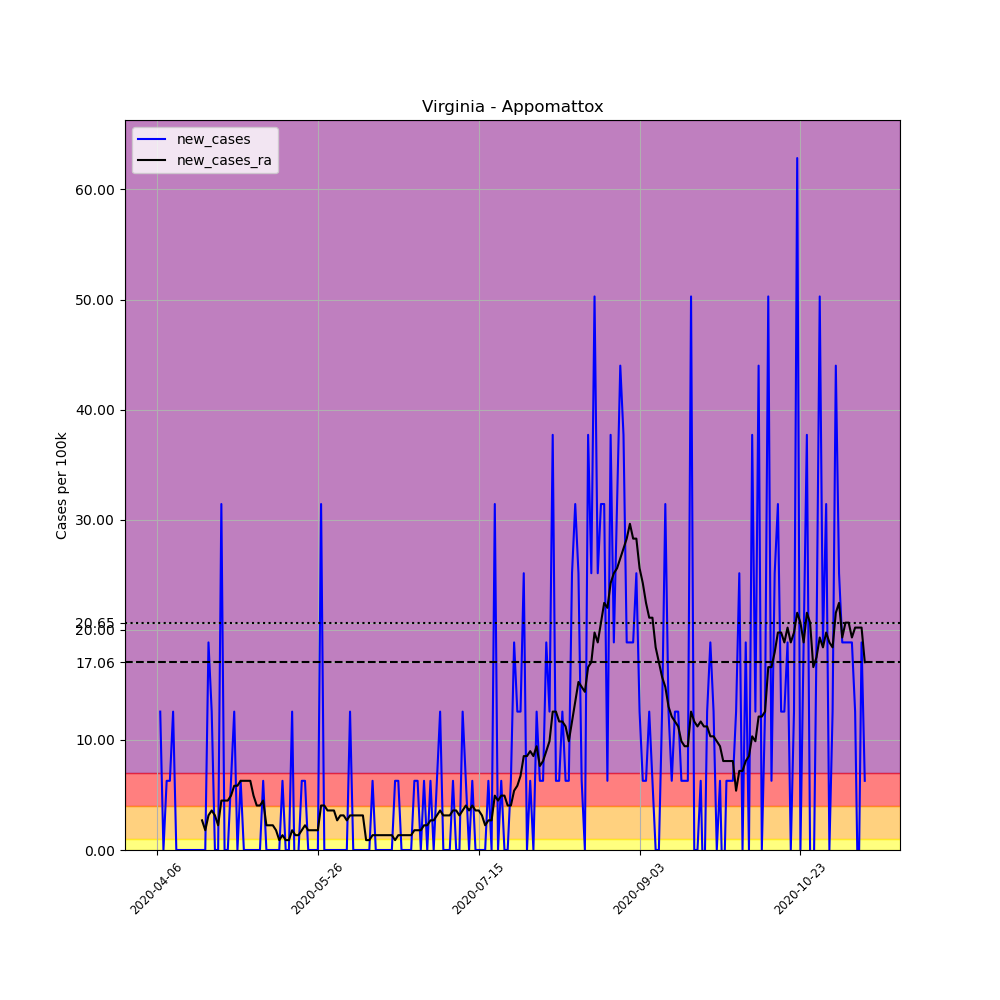

The table this chart was drawn from, first rows:
, date, county, state, fips, cases, deaths, COUNTY, STNAME, CTYNAME, POPESTIMATE2019, per_100k, new_cases, new_cases_ra
575609, 2020-04-06, Appomattox, Virginia, 51011, 1, 0, 11, Virginia, Appomattox, 15911, 6.285, , 
575610, 2020-04-07, Appomattox, Virginia, 51011, 3, 0, 11, Virginia, Appomattox, 15911, 18.85, 12.57, 
575611, 2020-04-08, Appomattox, Virginia, 51011, 3, 0, 11, Virginia, Appomattox, 15911, 18.85, 0.0, 
575612, 2020-04-09, Appomattox, Virginia, 51011, 4, 0, 11, Virginia, Appomattox, 15911, 25.14, 6.285, 
575613, 2020-04-10, Appomattox, Virginia, 51011, 5, 0, 11, Virginia, Appomattox, 15911, 31.42, 6.285, 
575614, 2020-04-11, Appomattox, Virginia, 51011, 7, 0, 11, Virginia, Appomattox, 15911, 43.99, 12.57, 
575615, 2020-04-12, Appomattox, Virginia, 51011, 7, 0, 11, Virginia, Appomattox, 15911, 43.99, 0.0, 
575616, 2020-04-13, Appomattox, Virginia, 51011, 7, 0, 11, Virginia, Appomattox, 15911, 43.99, 0.0, 
575617, 2020-04-14, Appomattox, Virginia, 51011, 7, 0, 11, Virginia, Appomattox, 15911, 43.99, 0.0, 
575618, 2020-04-15, Appomattox, Virginia, 51011, 7, 0, 11, Virginia, Appomattox, 15911, 43.99, 0.0, 
575619, 2020-04-16, Appomattox, Virginia, 51011, 7, 0, 11, Virginia, Appomattox, 15911, 43.99, 0.0, 
575620, 2020-04-17, Appomattox, Virginia, 51011, 7, 0, 11, Virginia, Appomattox, 15911, 43.99, 0.0, 
575621, 2020-04-18, Appomattox, Virginia, 51011, 7, 0, 11, Virginia, Appomattox, 15911, 43.99, 0.0, 
575622, 2020-04-19, Appomattox, Virginia, 51011, 7, 0, 11, Virginia, Appomattox, 15911, 43.99, 0.0, 
575623, 2020-04-20, Appomattox, Virginia, 51011, 7, 0, 11, Virginia, Appomattox, 15911, 43.99, 0.0, 2.694
575624, 2020-04-21, Appomattox, Virginia, 51011, 7, 0, 11, Virginia, Appomattox, 15911, 43.99, 0.0, 1.796
575625, 2020-04-22, Appomattox, Virginia, 51011, 10, 0, 11, Virginia, Appomattox, 15911, 62.85, 18.85, 3.142
575626, 2020-04-23, Appomattox, Virginia, 51011, 12, 0, 11, Virginia, Appomattox, 15911, 75.42, 12.57, 3.591
575627, 2020-04-24, Appomattox, Virginia, 51011, 12, 0, 11, Virginia, Appomattox, 15911, 75.42, 0.0, 3.142
575628, 2020-04-25, Appomattox, Virginia, 51011, 12, 0, 11, Virginia, Appomattox, 15911, 75.42, 0.0, 2.245
575629, 2020-04-26, Appomattox, Virginia, 51011, 17, 0, 11, Virginia, Appomattox, 15911, 106.8, 31.42, 4.489
575630, 2020-04-27, Appomattox, Virginia, 51011, 17, 0, 11, Virginia, Appomattox, 15911, 106.8, 0.0, 4.489
575631, 2020-04-28, Appomattox, Virginia, 51011, 17, 0, 11, Virginia, Appomattox, 15911, 106.8, 0.0, 4.489
575632, 2020-04-29, Appomattox, Virginia, 51011, 18, 0, 11, Virginia, Appomattox, 15911, 113.1, 6.285, 4.938
575633, 2020-04-30, Appomattox, Virginia, 51011, 20, 0, 11, Virginia, Appomattox, 15911, 125.7, 12.57, 5.836
575634, 2020-05-01, Appomattox, Virginia, 51011, 20, 0, 11, Virginia, Appomattox, 15911, 125.7, 0.0, 5.836
575635, 2020-05-02, Appomattox, Virginia, 51011, 21, 0, 11, Virginia, Appomattox, 15911, 132, 6.285, 6.285
575636, 2020-05-03, Appomattox, Virginia, 51011, 21, 0, 11, Virginia, Appomattox, 15911, 132, 0.0, 6.285
575637, 2020-05-04, Appomattox, Virginia, 51011, 21, 0, 11, Virginia, Appomattox, 15911, 132, 0.0, 6.285
575638, 2020-05-05, Appomattox, Virginia, 51011, 21, 0, 11, Virginia, Appomattox, 15911, 132, 0.0, 6.285
575639, 2020-05-06, Appomattox, Virginia, 51011, 21, 0, 11, Virginia, Appomattox, 15911, 132, 0.0, 4.938
575640, 2020-05-07, Appomattox, Virginia, 51011, 21, 0, 11, Virginia, Appomattox, 15911, 132, 0.0, 4.04
575641, 2020-05-08, Appomattox, Virginia, 51011, 21, 0, 11, Virginia, Appomattox, 15911, 132, 0.0, 4.04
575642, 2020-05-09, Appomattox, Virginia, 51011, 22, 0, 11, Virginia, Appomattox, 15911, 138.3, 6.285, 4.489
575643, 2020-05-10, Appomattox, Virginia, 51011, 22, 0, 11, Virginia, Appomattox, 15911, 138.3, 0.0, 2.245
575644, 2020-05-11, Appomattox, Virginia, 51011, 22, 0, 11, Virginia, Appomattox, 15911, 138.3, 0.0, 2.245
575645, 2020-05-12, Appomattox, Virginia, 51011, 22, 0, 11, Virginia, Appomattox, 15911, 138.3, 0.0, 2.245
575646, 2020-05-13, Appomattox, Virginia, 51011, 22, 0, 11, Virginia, Appomattox, 15911, 138.3, 0.0, 1.796
575647, 2020-05-14, Appomattox, Virginia, 51011, 22, 0, 11, Virginia, Appomattox, 15911, 138.3, 0.0, 0.8979
575648, 2020-05-15, Appomattox, Virginia, 51011, 23, 0, 11, Virginia, Appomattox, 15911, 144.6, 6.285, 1.347
575649, 2020-05-16, Appomattox, Virginia, 51011, 23, 0, 11, Virginia, Appomattox, 15911, 144.6, 0.0, 0.8979
575650, 2020-05-17, Appomattox, Virginia, 51011, 23, 0, 11, Virginia, Appomattox, 15911, 144.6, 0.0, 0.8979
575651, 2020-05-18, Appomattox, Virginia, 51011, 25, 0, 11, Virginia, Appomattox, 15911, 157.1, 12.57, 1.796
575652, 2020-05-19, Appomattox, Virginia, 51011, 24, 0, 11, Virginia, Appomattox, 15911, 150.8, -6.285, 1.347
575653, 2020-05-20, Appomattox, Virginia, 51011, 24, 0, 11, Virginia, Appomattox, 15911, 150.8, 0.0, 1.347
575654, 2020-05-21, Appomattox, Virginia, 51011, 25, 0, 11, Virginia, Appomattox, 15911, 157.1, 6.285, 1.796
575655, 2020-05-22, Appomattox, Virginia, 51011, 26, 0, 11, Virginia, Appomattox, 15911, 163.4, 6.285, 2.245
575656, 2020-05-23, Appomattox, Virginia, 51011, 26, 0, 11, Virginia, Appomattox, 15911, 163.4, 0.0, 1.796
575657, 2020-05-24, Appomattox, Virginia, 51011, 26, 0, 11, Virginia, Appomattox, 15911, 163.4, 0.0, 1.796
575658, 2020-05-25, Appomattox, Virginia, 51011, 26, 0, 11, Virginia, Appomattox, 15911, 163.4, 0.0, 1.796
575659, 2020-05-26, Appomattox, Virginia, 51011, 26, 0, 11, Virginia, Appomattox, 15911, 163.4, 0.0, 1.796
575660, 2020-05-27, Appomattox, Virginia, 51011, 31, 0, 11, Virginia, Appomattox, 15911, 194.8, 31.42, 4.04
575661, 2020-05-28, Appomattox, Virginia, 51011, 31, 0, 11, Virginia, Appomattox, 15911, 194.8, 0.0, 4.04
575662, 2020-05-29, Appomattox, Virginia, 51011, 31, 0, 11, Virginia, Appomattox, 15911, 194.8, 0.0, 3.591
575663, 2020-05-30, Appomattox, Virginia, 51011, 31, 0, 11, Virginia, Appomattox, 15911, 194.8, 0.0, 3.591
575664, 2020-05-31, Appomattox, Virginia, 51011, 31, 0, 11, Virginia, Appomattox, 15911, 194.8, 0.0, 3.591
575665, 2020-06-01, Appomattox, Virginia, 51011, 31, 0, 11, Virginia, Appomattox, 15911, 194.8, 0.0, 2.694
575666, 2020-06-02, Appomattox, Virginia, 51011, 31, 0, 11, Virginia, Appomattox, 15911, 194.8, 0.0, 3.142
575667, 2020-06-03, Appomattox, Virginia, 51011, 31, 0, 11, Virginia, Appomattox, 15911, 194.8, 0.0, 3.142
575668, 2020-06-04, Appomattox, Virginia, 51011, 31, 0, 11, Virginia, Appomattox, 15911, 194.8, 0.0, 2.694
... 161 more rows
